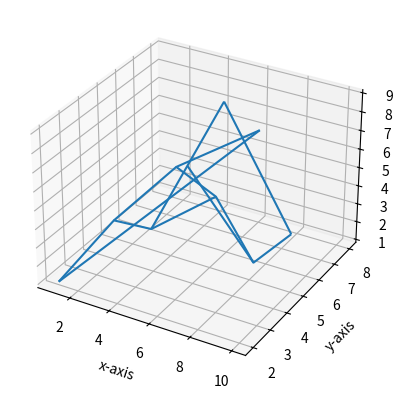
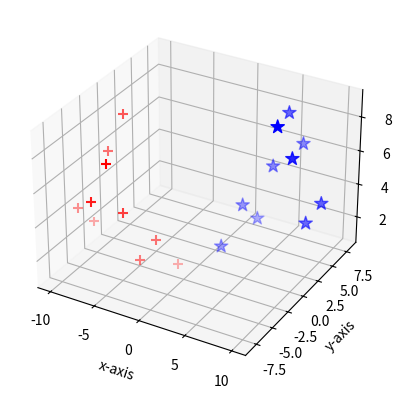
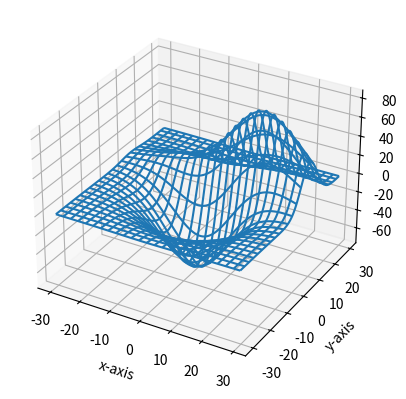
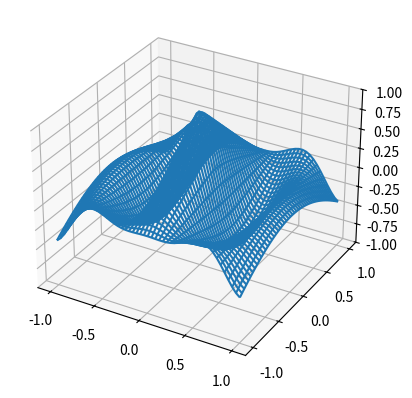

The matplotlib source for these figures, in order: (Note: this script raises an exception after producing the figures.)
#3D plot
from mpl_toolkits.mplot3d import axes3d
import matplotlib.pyplot as plt
import numpy as np
fig = plt.figure() # Creating the figure window
ax1 = fig.add_subplot(1,1,1, projection = '3d') #Telling the intereeter to work on 3dimensions
x =np.array( [[1,2,3,4,5],[6,7,8,9,10]])
y = np.array([[2,4,5,6,7],[8,2,3,4,5]])
z = np.array([[1,3,2,5,8],[6,9,7,3,4]])
ax1.plot_wireframe(x,y,z) #wire-frame takes only 2-D numpy arrays as arguments
ax1.set_xlabel("x-axis")
ax1.set_ylabel("y-axis")
ax1.set_zlabel("z-axis")
plt.show()

#3D sctter plot
from mpl_toolkits.mplot3d import axes3d
import matplotlib.pyplot as plt
import numpy as np
fig = plt.figure() # Creating the figure window
ax1 = fig.add_subplot(1,1,1, projection = '3d') #Telling the intereeter to work on 3dimensions
x =np.array( [[1,2,3,4,5],[6,7,8,9,10]])
y = np.array([[2,4,5,6,7],[8,2,3,4,5]])
z = np.array([[1,3,2,5,8],[6,9,7,3,4]])
ax1.scatter(x,y,z,marker="*", color="blue", s=100)
x1=np.array( [[-1,-2,-3,-4,-5],[-6,-7,-8,-9,-10]])
y1= np.array([[-2,-4,-5,-6,-7],[-8,-2,-3,-4,-5]])
z1 = np.array([[1,3,2,5,8],[6,9,7,3,4]])
ax1.scatter(x1,y1,z1,marker ="+",color = "red", s=50)
ax1.set_xlabel("x-axis")
ax1.set_ylabel("y-axis")
ax1.set_zlabel("z-axis")
plt.show()

#intro to 3D plane
from mpl_toolkits.mplot3d import axes3d
import matplotlib.pyplot as plt
fig = plt.figure()
ax1 = fig.add_subplot(1,1,1, projection='3d')
x,y,z = axes3d.get_test_data() #it generates test data of type nd array and through these points 
#wireframe routes the wire
print(x)
print(y)
print(z)
ax1.plot_wireframe(x,y,z,rstride = 5, cstride=5)
ax1.set_xlabel("x-axis")
ax1.set_ylabel("y-axis")
ax1.set_zlabel("z-axis")
plt.show()

# 3D wire frame plot
import matplotlib.pyplot as plt
from mpl_toolkits.mplot3d import axes3d
import numpy as np
import time

def generate(X, Y, phi):
    # Generates Z data for the points in the X,Y mesh-grid and parameter phi
    R = 1-np.sqrt(X**2+Y**2)
    return np.cos(2*np.pi*X+phi)*R


fig = plt.figure()
ax = fig.add_subplot(1,1,1, projection='3d')
# make the X, Y meshgrid
xs = np.linspace(-1, 1, 50)
ys = np.linspace(-1, 1, 50)
X, Y = np.meshgrid(xs, ys)
# Set the z axis limits so they aren't recalculated each frame
ax.set_zlim(-1,1)
# begin plotting
wframe = None
for phi in np.linspace(0,180. / np.pi, 100):
    # If a line collection is already remove it before drawing
    if wframe:
        ax.collections.remove(wframe)
    # plot the new wireframe and pause briefly because contineous
    Z = generate(X, Y, phi)
    wframe = ax.plot_wireframe(X, Y, Z, rstride=1, cstride=1)
    plt.pause(.001)